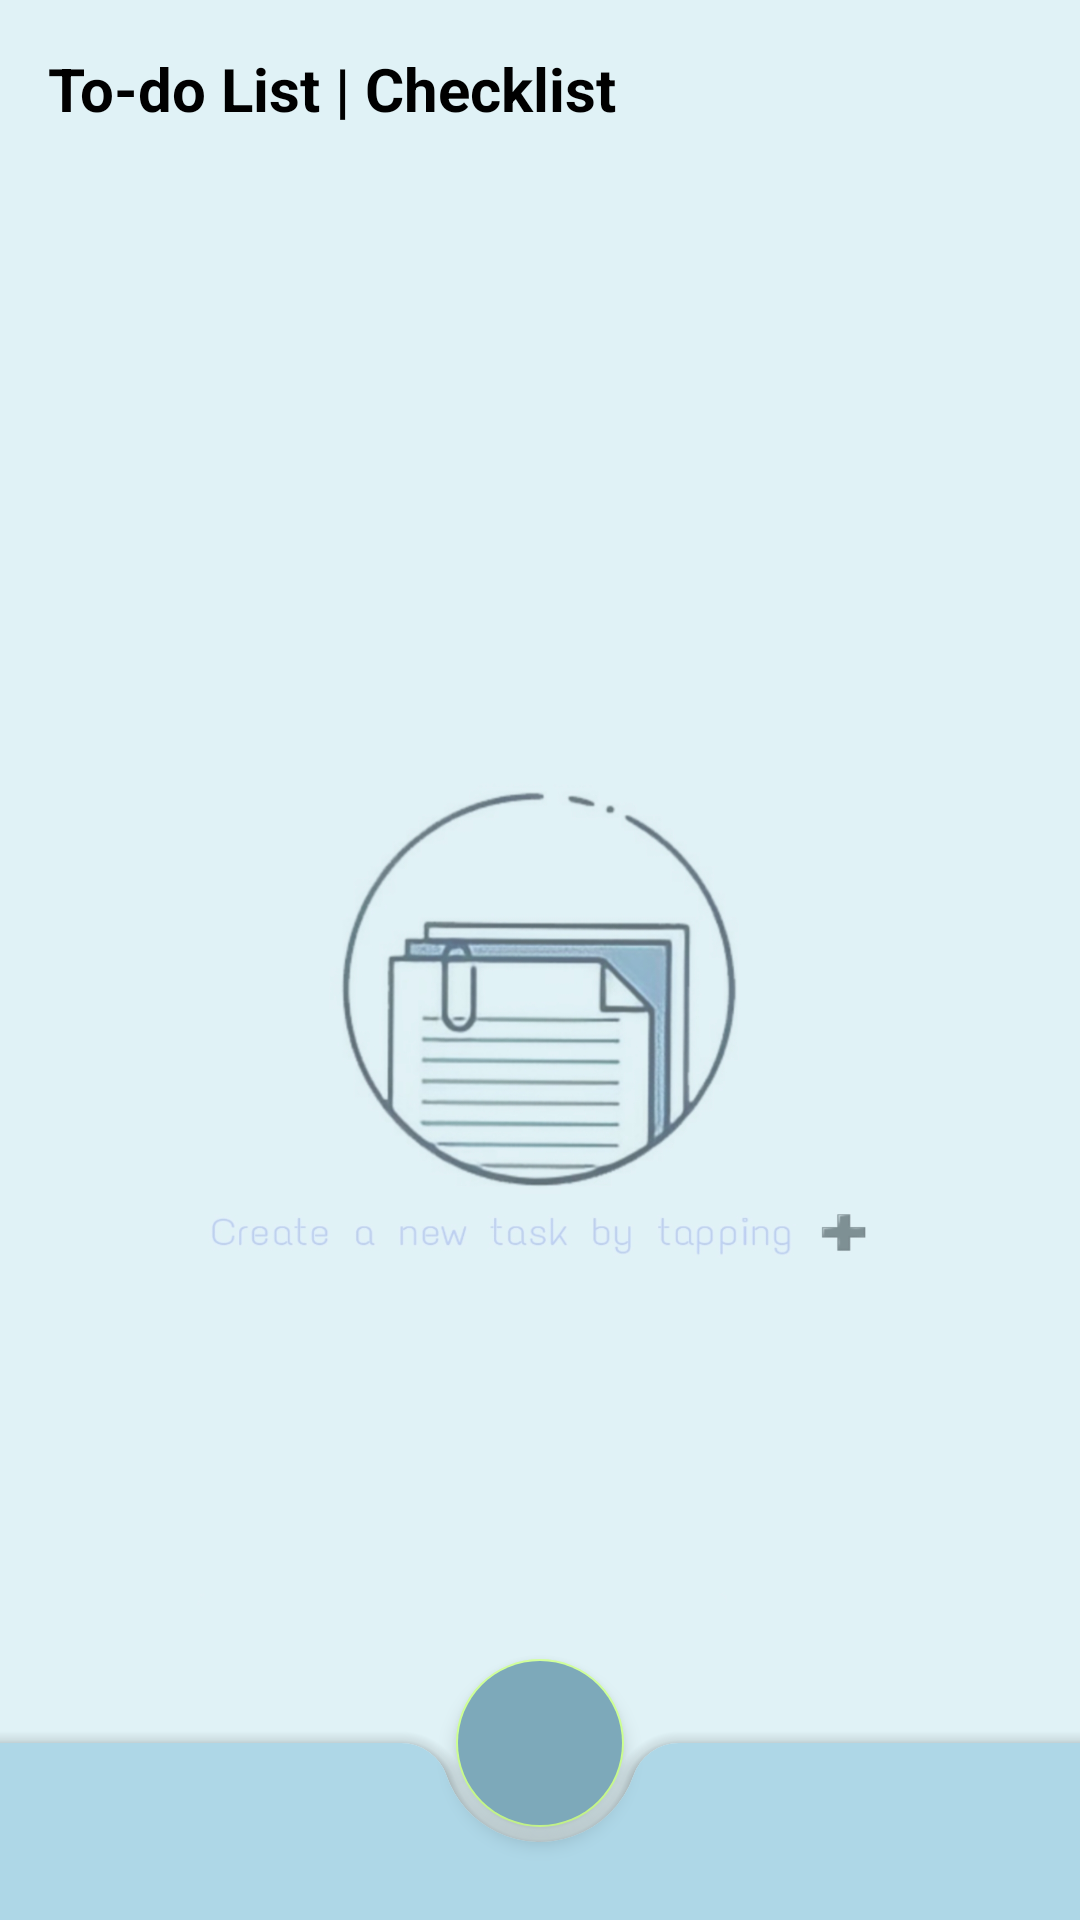

Layout XML and referenced resources for this Android screen:
<!-- AndroidManifest.xml: application theme Theme.ToDoNote -->
<!-- res/layout/activity_fitur_list.xml -->
<?xml version="1.0" encoding="utf-8"?>
<androidx.coordinatorlayout.widget.CoordinatorLayout
    xmlns:android="http://schemas.android.com/apk/res/android"
    xmlns:app="http://schemas.android.com/apk/res-auto"
    android:layout_width="match_parent"
    android:layout_height="match_parent">

    <LinearLayout
        android:layout_width="match_parent"
        android:layout_height="wrap_content"
        android:orientation="vertical"
        android:background="@drawable/list">

        <TextView
            android:id="@+id/tugasText"
            android:layout_width="wrap_content"
            android:layout_height="wrap_content"
            android:layout_marginStart="16dp"
            android:layout_marginTop="16dp"
            android:layout_marginBottom="16dp"
            android:text="To-do List | Checklist"
            android:textColor="@android:color/black"
            android:textSize="20sp"
            android:textStyle="bold" />

        <androidx.recyclerview.widget.RecyclerView
            android:id="@+id/tasksRecyclerView"
            android:layout_width="match_parent"
            android:layout_height="wrap_content"
            android:layout_below="@id/tugasText"
            app:layoutManager="androidx.recyclerview.widget.LinearLayoutManager"
            android:nestedScrollingEnabled="true" />

    </LinearLayout>

    <com.google.android.material.bottomappbar.BottomAppBar
        android:id="@+id/bottom_app_bar"
        style="@style/Widget.MaterialComponents.BottomAppBar"
        android:layout_width="match_parent"
        android:layout_height="59dp"
        android:layout_gravity="bottom"
        app:backgroundTint="#AED7E7"
        app:fabAlignmentMode="center"
        app:fabCradleRoundedCornerRadius="16dp"
        app:hideOnScroll="true" />

    <com.google.android.material.floatingactionbutton.FloatingActionButton
        android:id="@+id/fab"
        android:layout_width="wrap_content"
        android:layout_height="wrap_content"
        android:layout_alignParentBottom="true"
        android:layout_centerHorizontal="true"
        android:layout_margin="15dp"
        android:backgroundTint="#7DA9BA"
        android:src="@drawable/ic_baseline_add_24"
        app:elevation="4dp"
        app:fabSize="normal"
        app:layout_anchor="@id/bottom_app_bar"/>

</androidx.coordinatorlayout.widget.CoordinatorLayout>
<!-- resources referenced by this layout -->
<resources>
  <!-- drawable list: jpg bitmap (drawable, 181893 bytes) -->
  <style name="Theme.ToDoNote" parent="Theme.MaterialComponents.DayNight.DarkActionBar">
          
          <item name="colorPrimary">#AED7E7</item>
          <item name="colorPrimaryVariant">#00bcd4</item>
          <item name="colorOnPrimary">@color/black</item>
          
          <item name="colorSecondary">#ccff90</item>
          <item name="colorSecondaryVariant">@color/teal_200</item>
          <item name="colorOnSecondary">@color/black</item>
          
          <item name="android:statusBarColor" tools:targetApi="l">?attr/colorPrimaryVariant</item>
          
      </style>
  <color name="black">#FF000000</color>
  <color name="teal_200">#FF03DAC5</color>
</resources>
